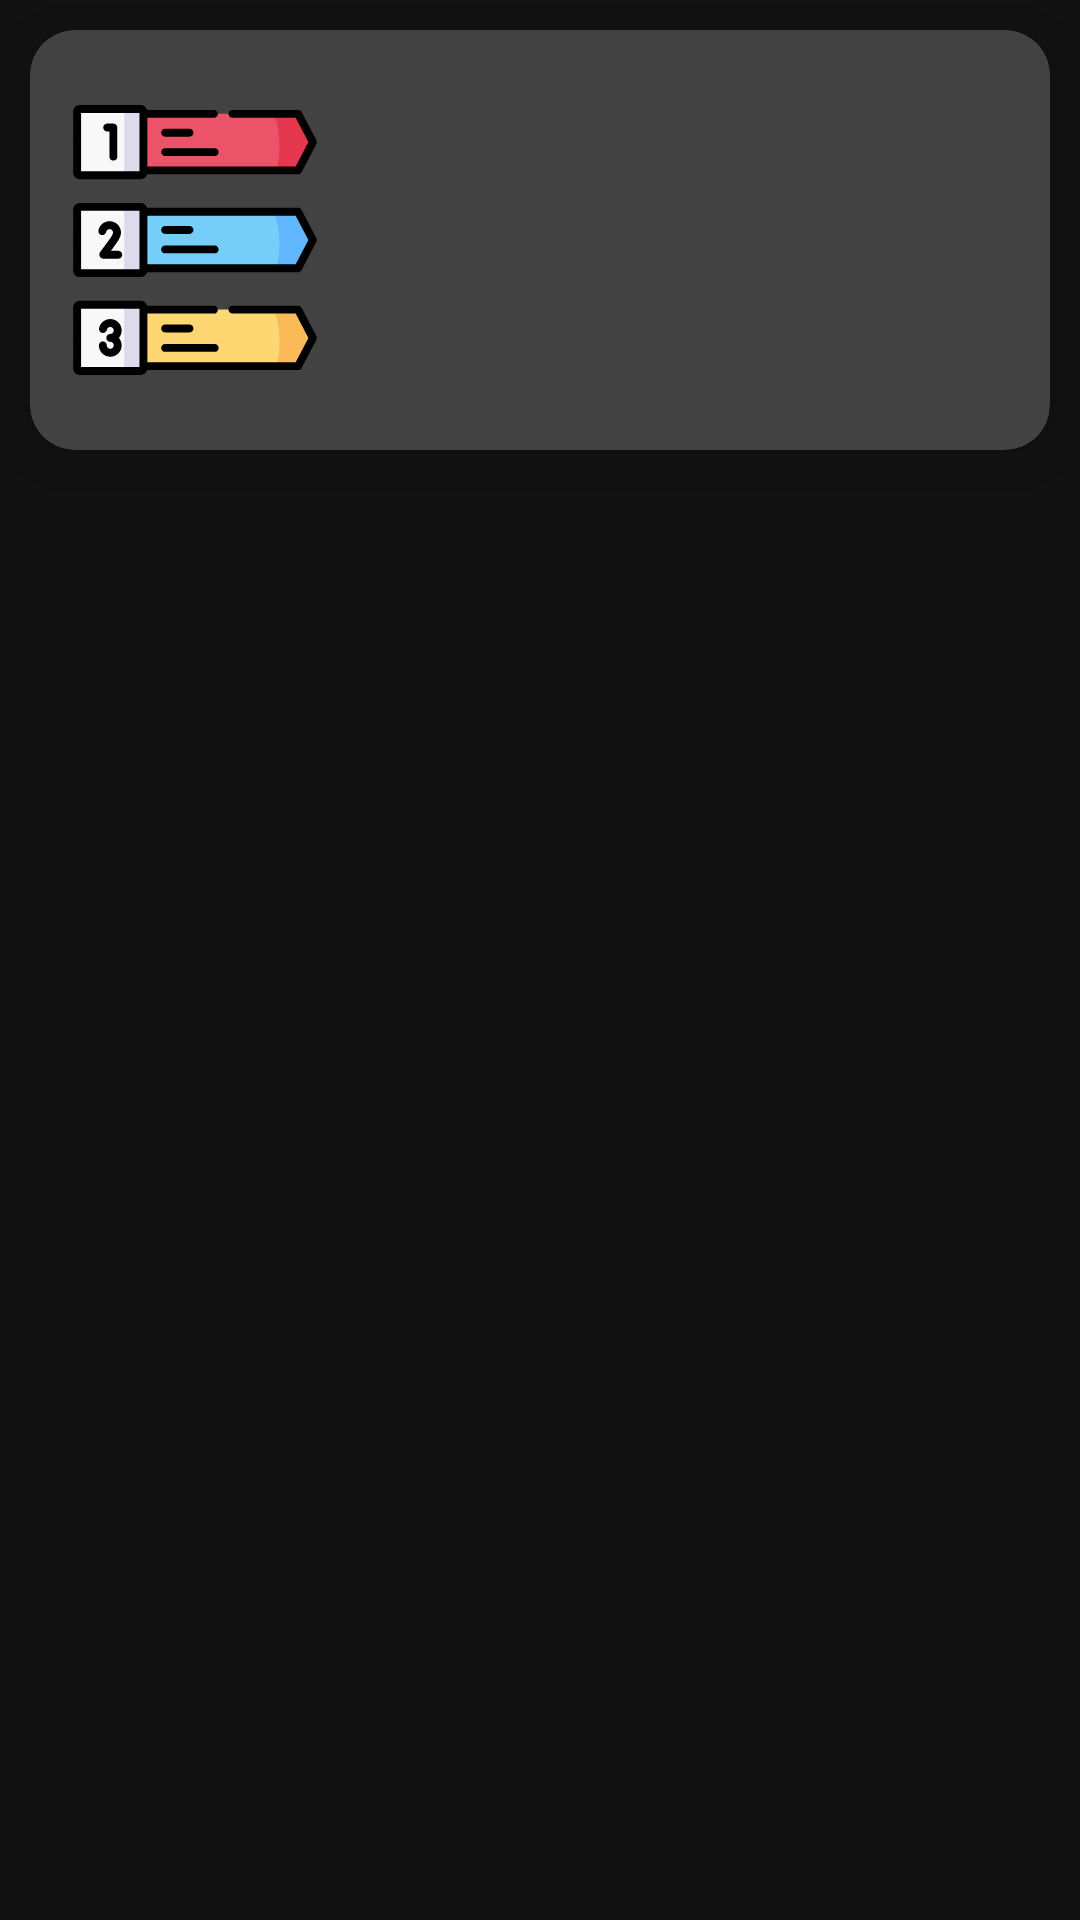

Layout XML and referenced resources for this Android screen:
<!-- AndroidManifest.xml: application theme Theme.Medical -->
<!-- res/layout/form_adapter.xml -->
<?xml version="1.0" encoding="utf-8"?>
<RelativeLayout xmlns:android="http://schemas.android.com/apk/res/android"
    android:layout_width="match_parent"
    android:layout_height="wrap_content"
    xmlns:app="http://schemas.android.com/apk/res-auto">

    <androidx.cardview.widget.CardView
        android:layout_width="match_parent"
        android:layout_height="140dp"
        android:layout_margin="10dp"
        app:cardCornerRadius="15dp"
        android:id="@+id/cardview"
        app:layout_constraintTop_toTopOf="parent"
        app:layout_constraintEnd_toEndOf="parent"
        app:layout_constraintStart_toStartOf="parent"
        app:cardElevation="15dp"
        >

        <LinearLayout
            android:layout_width="match_parent"
            android:layout_height="match_parent"
            android:orientation="horizontal">


            <ImageView
                android:id="@+id/image_rosheth"
                android:layout_width="90dp"
                android:layout_height="90dp"
                android:layout_marginLeft="10dp"
                android:src="@drawable/ic_list1"
                android:layout_gravity="center_vertical"/>

            <LinearLayout
                android:layout_width="match_parent"
                android:layout_height="match_parent"
                android:orientation="vertical"
                android:gravity="right">


            <TextView
                android:id="@+id/Date"
                android:layout_width="wrap_content"
                android:layout_height="wrap_content"
                android:layout_marginTop="30dp"
                android:layout_marginEnd="50dp"
                android:textColor="@color/black"
                android:textStyle="bold"/>

            <TextView
                android:id="@+id/Specialty"
                android:layout_width="wrap_content"
                android:layout_height="wrap_content"
                android:layout_marginEnd="50dp"
                android:layout_marginTop="40dp"
                android:textColor="@color/black"
                android:textStyle="bold" />
            </LinearLayout>
        </LinearLayout>

    </androidx.cardview.widget.CardView>

</RelativeLayout>
<!-- resources referenced by this layout -->
<resources>
  <color name="black">#FF000000</color>
  <!-- drawable ic_list1: vector/xml drawable (drawable, 7723 chars, omitted) -->
  <style name="Theme.Medical" parent="Theme.MaterialComponents">
          
          <item name="colorOnPrimary">@color/white</item>
          
          <item name="colorOnSecondary">@color/black</item>
          
          <item name="android:statusBarColor" tools:targetApi="l">?attr/colorPrimaryVariant</item>
          
      </style>
  <color name="white">#FFFFFFFF</color>
</resources>
